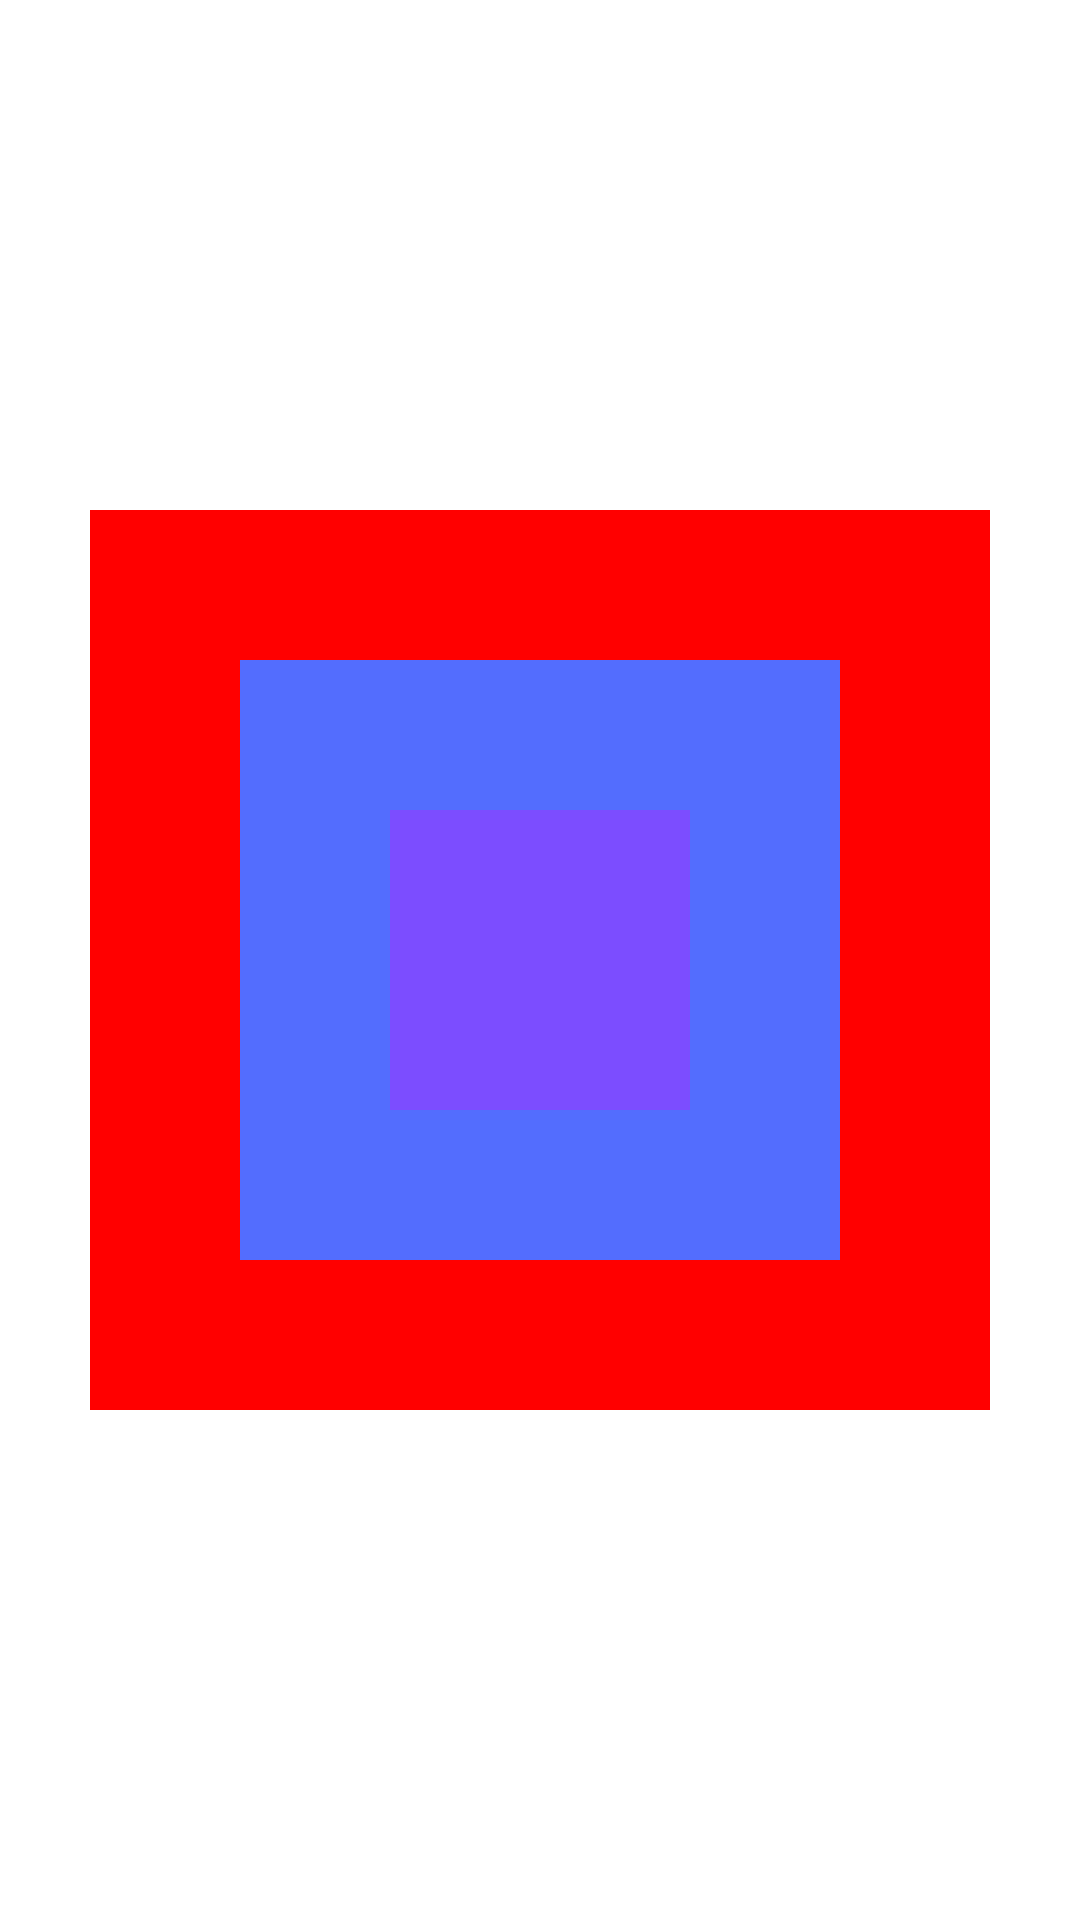

Write the Android layout XML for this screen, with the resource values it uses.
<!-- AndroidManifest.xml: application theme Theme.ToDoListApp -->
<!-- res/layout/layout_study_framelayout.xml -->
<?xml version="1.0" encoding="utf-8"?>
<FrameLayout xmlns:android="http://schemas.android.com/apk/res/android"
    android:layout_width="match_parent"
    android:layout_height="match_parent">

    <View
        android:layout_width="300dp"
        android:layout_height="300dp"
        android:layout_gravity="center"
        android:background="#ff0000"/>

    <View
        android:layout_width="200dp"
        android:layout_height="200dp"
        android:layout_gravity="center"
        android:background="#536DFE"/>

    <View
        android:layout_width="100dp"
        android:layout_height="100dp"
        android:layout_gravity="center"
        android:background="#7C4DFF"/>

</FrameLayout>
<!-- resources referenced by this layout -->
<resources>
  <style name="Theme.ToDoListApp" parent="Theme.MaterialComponents.Light.NoActionBar">
          
          <item name="colorPrimary">@color/purple_500</item>
          <item name="colorPrimaryVariant">@color/purple_700</item>
          <item name="colorOnPrimary">@color/white</item>
          
          <item name="colorSecondary">@color/teal_200</item>
          <item name="colorSecondaryVariant">@color/teal_700</item>
          <item name="colorOnSecondary">@color/black</item>
          
          <item name="android:statusBarColor" tools:targetApi="l">?attr/colorPrimaryVariant</item>
          
      </style>
  <!-- not gathered from this repository: default colours our renderer supplied (Android Studio template values) -->
  <color name="purple_500">#FF6200EE</color>
  <color name="purple_700">#FF3700B3</color>
  <color name="teal_200">#FF03DAC5</color>
  <color name="teal_700">#FF018786</color>
  <color name="black">#FF000000</color>
  <color name="white">#FFFFFFFF</color>
</resources>
